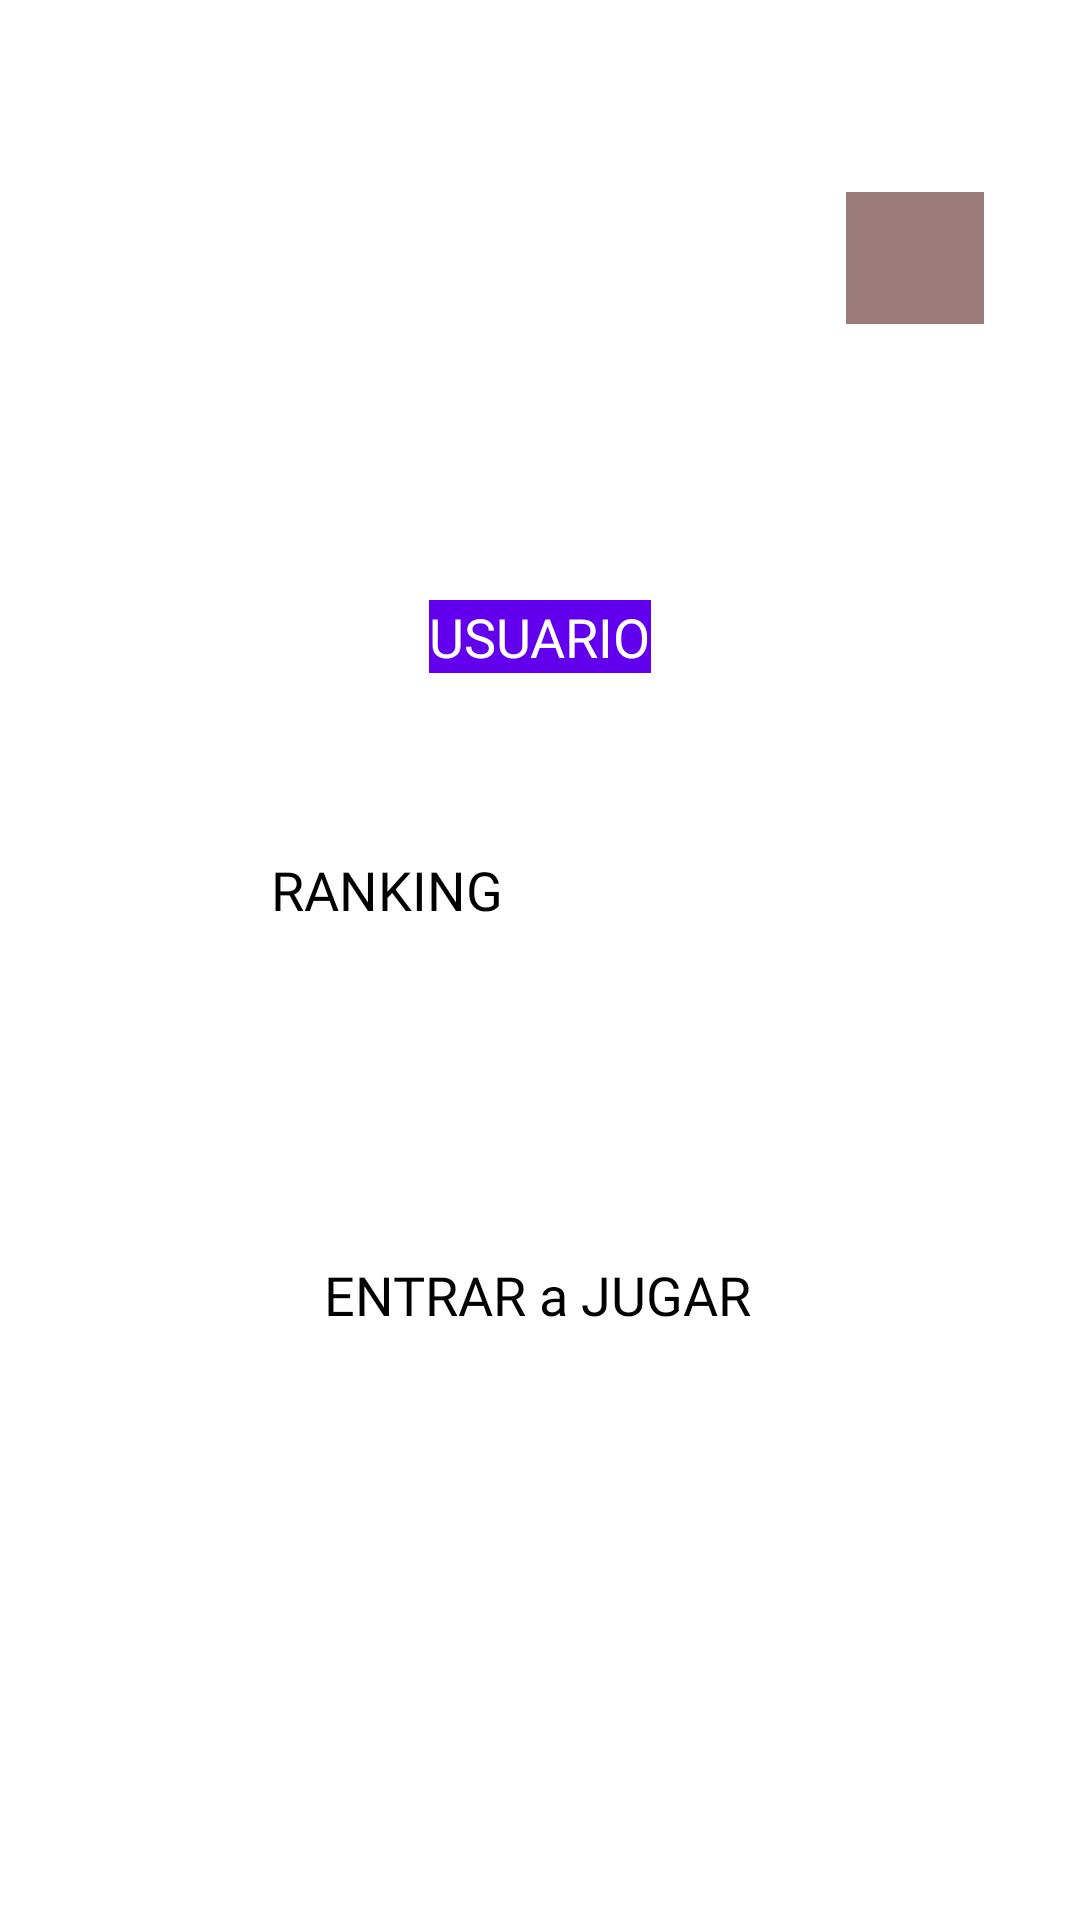

Here is an Android app screen rendered from its layout file. Give the layout XML and the strings, colors and styles it references.
<!-- AndroidManifest.xml: application theme Theme.PruebaDeLogin -->
<!-- res/layout/activity_inicio.xml -->
<?xml version="1.0" encoding="utf-8"?>
<androidx.constraintlayout.widget.ConstraintLayout
    xmlns:android="http://schemas.android.com/apk/res/android"
    xmlns:app="http://schemas.android.com/apk/res-auto"
    xmlns:tools="http://schemas.android.com/tools"
    android:id="@+id/layoutprincipal"
    android:layout_width="match_parent"
    android:layout_height="match_parent"
    android:orientation="vertical"
    tools:context=".InicioActivity">

    <ImageView
        android:id="@+id/imageView"
        android:layout_width="0dp"
        android:layout_height="0dp"
        app:layout_constraintBottom_toBottomOf="parent"
        app:layout_constraintEnd_toEndOf="parent"
        app:layout_constraintHorizontal_bias="1.0"
        app:layout_constraintStart_toStartOf="parent"
        app:layout_constraintTop_toTopOf="parent"
        app:layout_constraintVertical_bias="1.0"
        app:srcCompat="@drawable/fondofinal" />

    <ImageView
        android:id="@+id/iVlogo"
        android:layout_width="141dp"
        android:layout_height="99dp"
        android:layout_marginStart="16dp"
        android:layout_marginTop="38dp"
        app:layout_constraintStart_toStartOf="parent"
        app:layout_constraintTop_toTopOf="parent"
        app:srcCompat="@drawable/logodefinitivo1" />

    <ImageView
        android:id="@+id/ivRegresar"
        android:layout_width="46dp"
        android:layout_height="44dp"
        android:layout_marginTop="64dp"
        android:layout_marginEnd="32dp"
        android:adjustViewBounds="true"
        android:background="#9C7B7B"
        android:baseline="@dimen/cardview_compat_inset_shadow"
        android:clickable="true"
        android:scaleType="fitStart"
        app:layout_constraintEnd_toEndOf="parent"
        app:layout_constraintTop_toTopOf="parent"
        app:srcCompat="@android:drawable/ic_menu_revert" />

    <TextView
        android:id="@+id/tvNombreUsuario"
        android:layout_width="wrap_content"
        android:layout_height="wrap_content"
        android:layout_marginTop="200dp"
        android:autoText="true"
        android:background="@color/purple_500"
        android:fontFamily="@font/chango"
        android:text="USUARIO"
        android:textAppearance="@style/TextAppearance.AppCompat.Medium"
        android:textColor="@color/white"
        android:textSize="18sp"
        app:layout_constraintEnd_toEndOf="parent"
        app:layout_constraintStart_toStartOf="parent"
        app:layout_constraintTop_toTopOf="parent" />

    <Button
        android:id="@+id/btJugar"
        android:layout_width="wrap_content"
        android:layout_height="75dp"
        android:layout_marginTop="60dp"
        android:fontFamily="@font/chango"
        android:onClick="btJugarPulsado"
        android:text="ENTRAR a JUGAR"
        android:textSize="18sp"
        app:layout_constraintEnd_toEndOf="parent"
        app:layout_constraintHorizontal_bias="0.497"
        app:layout_constraintStart_toStartOf="parent"
        app:layout_constraintTop_toBottomOf="@+id/btRanking"
        tools:fontFamily="@font/chango" />

    <Button
        android:id="@+id/btRanking"
        android:layout_width="178dp"
        android:layout_height="75dp"
        android:layout_marginTop="60dp"
        android:fontFamily="@font/chango"
        android:onClick="btRankingPulsado"
        android:text="RANKING"
        android:textSize="18sp"
        app:layout_constraintEnd_toEndOf="parent"
        app:layout_constraintHorizontal_bias="0.497"
        app:layout_constraintStart_toStartOf="parent"
        app:layout_constraintTop_toBottomOf="@+id/tvNombreUsuario"
        tools:fontFamily="@font/chango" />

</androidx.constraintlayout.widget.ConstraintLayout>
<!-- resources referenced by this layout -->
<resources>
  <color name="purple_500">#FF6200EE</color>
  <color name="white">#FFFFFFFF</color>
</resources>
